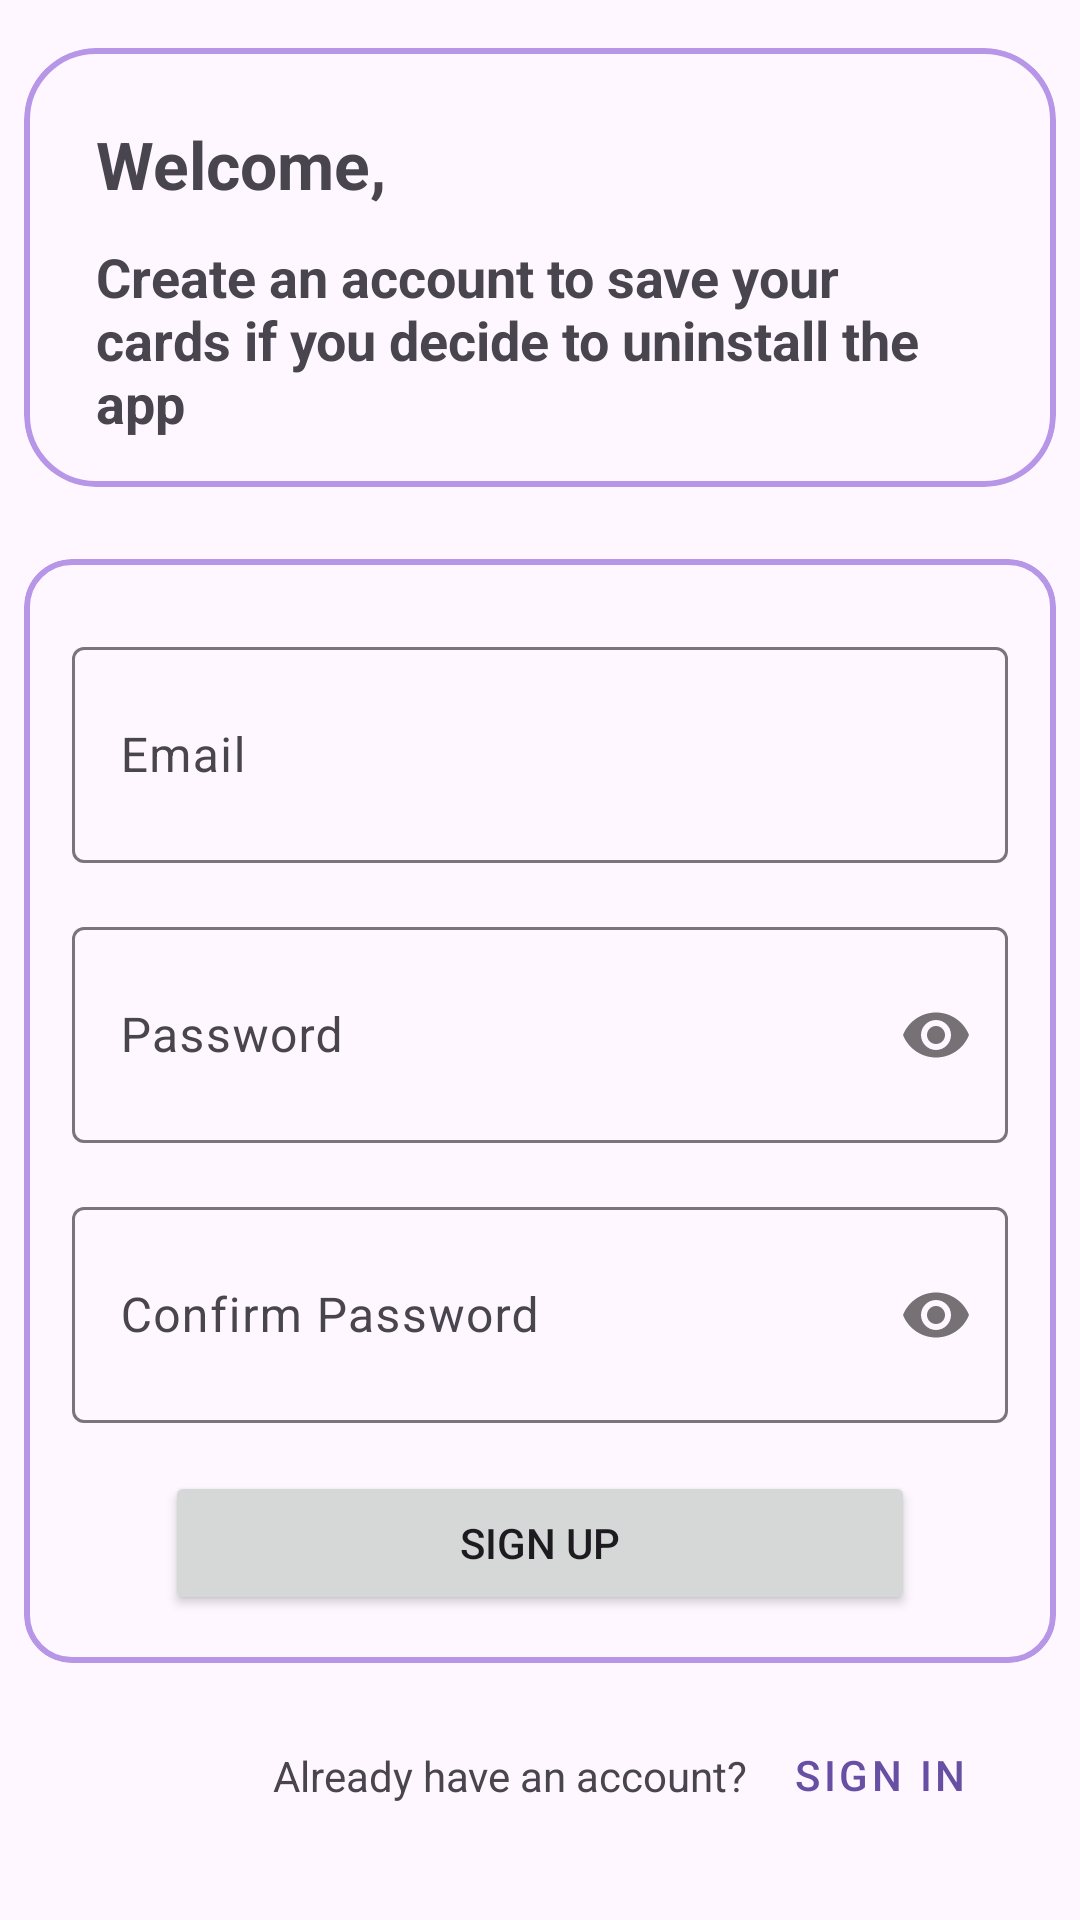

Here is an Android app screen rendered from its layout file. Give the layout XML and the strings, colors and styles it references.
<!-- AndroidManifest.xml: application theme Theme.Cards -->
<!-- res/layout/fragment_sign_up.xml -->
<?xml version="1.0" encoding="utf-8"?>
<FrameLayout xmlns:android="http://schemas.android.com/apk/res/android"
    xmlns:app="http://schemas.android.com/apk/res-auto"
    xmlns:tools="http://schemas.android.com/tools"
    android:id="@+id/frameLayoutSignUp"
    android:layout_width="match_parent"
    android:layout_height="match_parent"
    tools:context=".view.fragments.SignUpFragment">

    <androidx.constraintlayout.widget.ConstraintLayout
        android:layout_width="match_parent"
        android:layout_height="match_parent">

        <com.google.android.material.card.MaterialCardView
            android:id="@+id/cardView"
            android:layout_width="match_parent"
            android:layout_height="wrap_content"
            android:layout_marginHorizontal="8dp"
            android:layout_marginTop="16dp"
            app:cardCornerRadius="24dp"
            app:layout_constraintEnd_toEndOf="parent"
            app:layout_constraintHorizontal_bias="1.0"
            app:layout_constraintStart_toStartOf="parent"
            app:layout_constraintTop_toTopOf="parent"
            app:strokeColor="#B796E8"
            app:strokeWidth="2dp">

            <TextView
                android:layout_width="wrap_content"
                android:layout_height="wrap_content"
                android:layout_marginStart="8dp"
                android:layout_marginTop="8dp"
                android:padding="16dp"
                android:text="@string/welcome"
                android:textSize="22sp"
                android:textStyle="bold" />

            <TextView
                android:layout_width="wrap_content"
                android:layout_height="wrap_content"
                android:layout_marginStart="8dp"
                android:layout_marginTop="48dp"
                android:layout_marginEnd="8dp"
                android:gravity="clip_horizontal"
                android:padding="16dp"
                android:text="@string/create_an_account"
                android:textSize="18sp"
                android:textStyle="bold"
                app:layout_constraintEnd_toEndOf="parent"
                app:layout_constraintHorizontal_bias="0.5"
                app:layout_constraintStart_toStartOf="parent"
                app:layout_constraintTop_toTopOf="parent" />

        </com.google.android.material.card.MaterialCardView>

        <com.google.android.material.card.MaterialCardView
            android:id="@+id/cardView2"
            android:layout_width="match_parent"
            android:layout_height="wrap_content"
            android:layout_marginStart="8dp"
            android:layout_marginTop="24dp"
            android:layout_marginEnd="8dp"
            android:elevation="8dp"
            app:cardCornerRadius="16dp"
            app:layout_constraintEnd_toEndOf="parent"
            app:layout_constraintHorizontal_bias="0.5"
            app:layout_constraintStart_toStartOf="parent"
            app:layout_constraintTop_toBottomOf="@+id/cardView"
            app:strokeColor="#B796E8"
            app:strokeWidth="2dp">

            <LinearLayout
                android:layout_width="match_parent"
                android:layout_height="match_parent"
                android:orientation="vertical">

                <com.google.android.material.textfield.TextInputLayout
                    android:id="@+id/tilSignUpEmail"
                    android:layout_width="match_parent"
                    android:layout_height="wrap_content"
                    android:layout_gravity="center_horizontal"
                    android:layout_marginHorizontal="16dp"
                    android:layout_marginTop="24dp">

                    <com.google.android.material.textfield.TextInputEditText
                        android:id="@+id/etSignUpEmail"
                        android:layout_width="match_parent"
                        android:layout_height="72dp"
                        android:layout_gravity="center_horizontal"
                        android:hint="@string/email"
                        android:inputType="textEmailAddress" />
                </com.google.android.material.textfield.TextInputLayout>

                <com.google.android.material.textfield.TextInputLayout
                    android:id="@+id/tilSignUpPassword"
                    android:layout_width="match_parent"
                    android:layout_height="wrap_content"
                    android:layout_marginHorizontal="16dp"
                    android:layout_marginTop="16dp"
                    app:passwordToggleEnabled="true">

                    <com.google.android.material.textfield.TextInputEditText
                        android:id="@+id/etSignUpPassword"
                        android:layout_width="match_parent"
                        android:layout_height="72dp"
                        android:layout_gravity="center_horizontal"
                        android:hint="@string/password"
                        android:inputType="textPassword" />
                </com.google.android.material.textfield.TextInputLayout>

                <com.google.android.material.textfield.TextInputLayout
                    android:id="@+id/tilSignUpConfirmPassword"
                    android:layout_width="match_parent"
                    android:layout_height="wrap_content"
                    android:layout_marginHorizontal="16dp"
                    android:layout_marginTop="16dp"
                    app:passwordToggleEnabled="true">

                    <com.google.android.material.textfield.TextInputEditText
                        android:id="@+id/etSignUpConfirmPassword"
                        android:layout_width="match_parent"
                        android:layout_height="72dp"
                        android:layout_gravity="center_horizontal"
                        android:hint="@string/confirm_password"
                        android:inputType="textPassword" />

                </com.google.android.material.textfield.TextInputLayout>

                <ProgressBar
                    android:id="@+id/progressBarSignUp"
                    android:layout_width="wrap_content"
                    android:layout_height="wrap_content"
                    android:layout_gravity="center_horizontal"
                    android:layout_marginVertical="24dp"
                    android:visibility="gone" />

                <Button
                    android:id="@+id/btnSignUp"
                    android:layout_width="250dp"
                    android:layout_height="wrap_content"
                    android:layout_gravity="center_horizontal"
                    android:layout_marginVertical="16dp"
                    android:text="@string/sign_up" />
            </LinearLayout>
        </com.google.android.material.card.MaterialCardView>

        <TextView
            android:id="@+id/textView"
            android:layout_width="wrap_content"
            android:layout_height="wrap_content"
            android:layout_marginTop="28dp"
            android:text="@string/already_have_an_account"
            app:layout_constraintEnd_toEndOf="parent"
            app:layout_constraintHorizontal_bias="0.452"
            app:layout_constraintStart_toStartOf="parent"
            app:layout_constraintTop_toBottomOf="@+id/cardView2" />

        <Button
            android:id="@+id/btnSignIn"
            style="@style/Widget.MaterialComponents.Button.TextButton"
            android:layout_width="wrap_content"
            android:layout_height="wrap_content"
            android:layout_marginEnd="56dp"
            android:text="@string/sign_in"
            app:layout_constraintBottom_toBottomOf="@+id/textView"
            app:layout_constraintEnd_toEndOf="parent"
            app:layout_constraintHorizontal_bias="0.0"
            app:layout_constraintStart_toEndOf="@+id/textView"
            app:layout_constraintTop_toTopOf="@+id/textView"
            app:layout_constraintVertical_bias="0.517" />


    </androidx.constraintlayout.widget.ConstraintLayout>

</FrameLayout>
<!-- resources referenced by this layout -->
<resources>
  <string name="already_have_an_account">Already have an account?</string>
  <string name="confirm_password">Confirm Password</string>
  <string name="create_an_account">Create an account to save your cards if you decide to uninstall the app</string>
  <string name="email">Email</string>
  <string name="password">Password</string>
  <string name="sign_in">Sign In</string>
  <string name="sign_up">Sign Up</string>
  <string name="welcome">Welcome,</string>
  <style name="Theme.Cards" parent="Base.Theme.Cards" />
  <style name="Base.Theme.Cards" parent="Theme.Material3.DayNight.NoActionBar">
          
          
      </style>
</resources>
